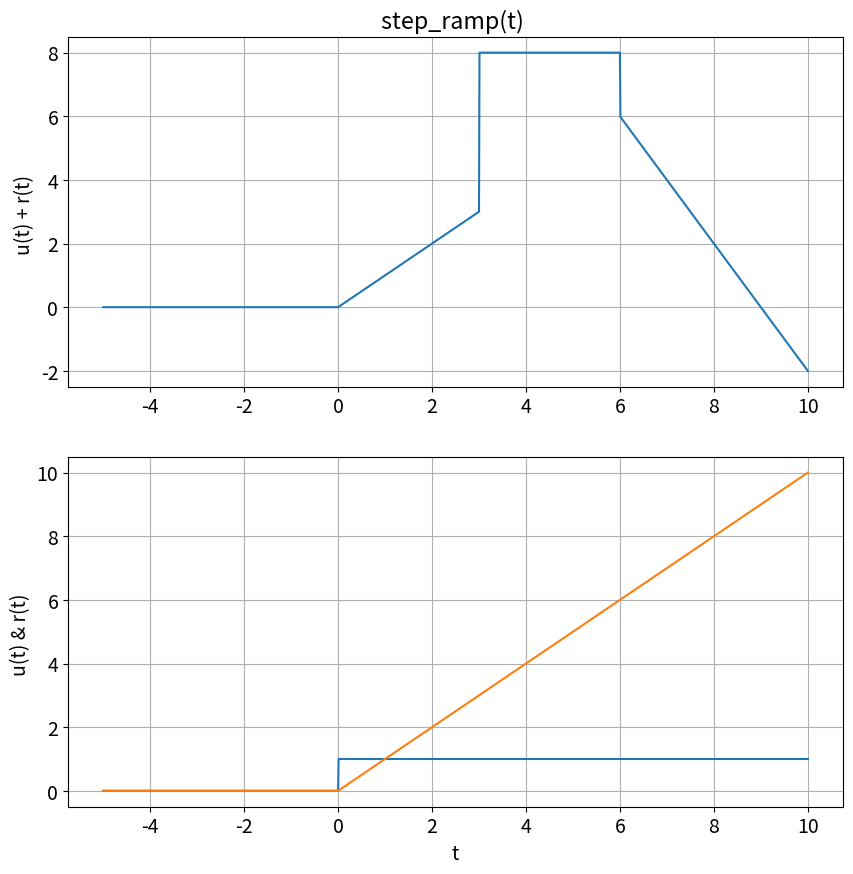

Reproduce this figure in Python.
#!/usr/bin/env python3
# -*- coding: utf-8 -*-
"""
Created on Tue Sep  7 18:38:50 2021

@author: ChristopherThomasOsborne
"""

#################################################################
#                                                               #
# Chris Osborne                                                 #
# ECE-351, Section-51                                           #
# Lab_2                                                         #
# 9-7-21                                                        #
# Any other necessary information needed to navigate the file   #
#                                                               #
#################################################################

import numpy as np
import matplotlib.pyplot as plt

plt.rcParams.update({'font.size': 14})
steps = 1e-2 # Define step size
t1 = np.arange(-5 , 10 + steps , steps ) # Add a step size to make sure the
                                         # plot includes 5.0. Since np. arange () only
                                         # goes up to , but doesn ’t include the
                                         # value of the second argument
print('Number of elements : len(t) = ', len( t1 ) , '\nFirst Element : t[0] = ', t1 [0] ,
      '\nLast Element : t[len(t) - 1] = ', t1 [len( t1 ) - 1])


# Notice the array might be a different size than expected since Python starts
# at 0. Then we will use our knowledge of indexing to have Python print the
# first and last index of the array . Notice the array goes from 0 to len () - 1    

# --- User - Defined Function ---
def step(t1):
    y = np.zeros( t1.shape )
    for i in range(len( t1 ) ):
        if t1[i] >= 0:     
            y[i] = 1
        else:
            y[i] = 0
    return y

def ramp(t1):
    z = np.zeros( t1.shape )
    for i in range(len( t1 )):
        if t1[i] <= 0:
            z[i] = 0
        else:
            z[i] = t1[i]
    return z

def step_ramp(t1):
     yz = ramp(t1)-ramp(t1-3)+5*step(t1-3)-2*step(t1-6)-2*ramp(t1-6)
     return yz


yz = step_ramp( t1 ) 
plt.figure( figsize = (10, 10) )
plt.subplot(2 , 1 , 1)
plt.plot(t1 , yz )
plt.grid()
plt.ylabel('u(t) + r(t) ')
plt.title('step_ramp(t) ')
   
y = step( t1 )
z = ramp( t1 ) 
plt.subplot(2 , 1 , 2)
plt.plot(t1 , y )
plt.plot(t1 , z )
plt.grid()
plt.ylabel('u(t) & r(t) ')
plt.xlabel ('t')
plt.show()
